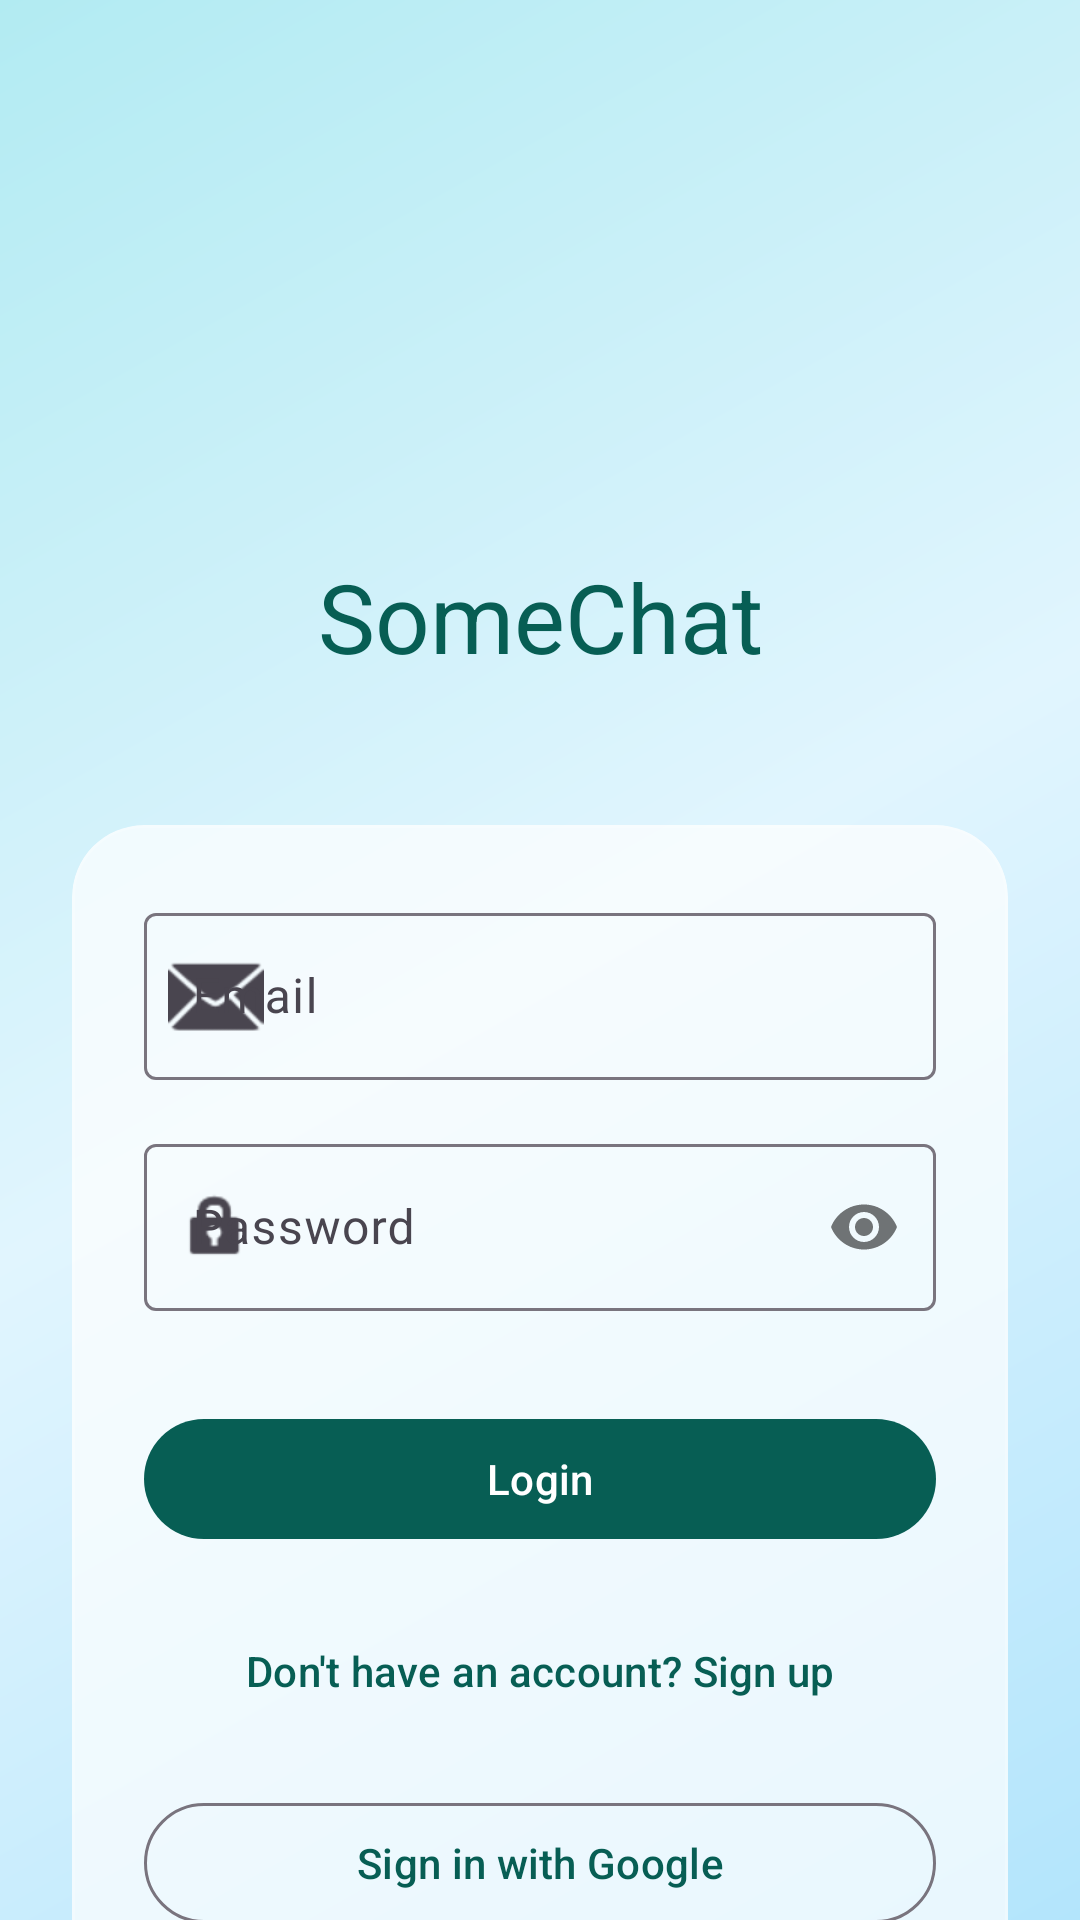

Here is an Android app screen rendered from its layout file. Give the layout XML and the strings, colors and styles it references.
<!-- AndroidManifest.xml: application theme Theme.SomeChat -->
<!-- res/layout/activity_login.xml -->
<?xml version="1.0" encoding="utf-8"?>
<FrameLayout xmlns:android="http://schemas.android.com/apk/res/android"
    xmlns:app="http://schemas.android.com/apk/res-auto"
    xmlns:tools="http://schemas.android.com/tools"
    android:layout_width="match_parent"
    android:layout_height="match_parent">

    <ImageView
        android:layout_width="match_parent"
        android:layout_height="match_parent"
        android:scaleType="centerCrop"
        android:src="@drawable/bg_glass_main"
        android:contentDescription="@null" />

    <androidx.core.widget.NestedScrollView
        android:layout_width="match_parent"
        android:layout_height="match_parent"
        android:fillViewport="true"
        android:fitsSystemWindows="true">

        <androidx.constraintlayout.widget.ConstraintLayout
            android:layout_width="match_parent"
            android:layout_height="wrap_content"
            android:padding="24dp">

            <ImageView
                android:id="@+id/logo"
                android:layout_width="80dp"
                android:layout_height="80dp"
                android:layout_marginTop="64dp"
                android:src="@mipmap/ic_launcher_round"
                app:layout_constraintEnd_toEndOf="parent"
                app:layout_constraintStart_toStartOf="parent"
                app:layout_constraintTop_toTopOf="parent"
                android:contentDescription="@string/app_name" />

            <TextView
                android:id="@+id/title"
                android:layout_width="wrap_content"
                android:layout_height="wrap_content"
                android:layout_marginTop="16dp"
                android:text="@string/app_name"
                android:textAppearance="@style/TextAppearance.Material3.HeadlineLarge"
                android:textColor="?attr/colorPrimary"
                app:layout_constraintEnd_toEndOf="parent"
                app:layout_constraintStart_toStartOf="parent"
                app:layout_constraintTop_toBottomOf="@id/logo" />

            <com.google.android.material.card.MaterialCardView
                android:layout_width="match_parent"
                android:layout_height="wrap_content"
                android:layout_marginTop="48dp"
                app:cardCornerRadius="24dp"
                app:cardElevation="0dp"
                app:strokeWidth="1dp"
                app:strokeColor="@color/glass_border"
                app:cardBackgroundColor="@color/glass_white"
                app:layout_constraintTop_toBottomOf="@id/title">

                <LinearLayout
                    android:layout_width="match_parent"
                    android:layout_height="wrap_content"
                    android:orientation="vertical"
                    android:padding="24dp">

                    <com.google.android.material.textfield.TextInputLayout
                        android:id="@+id/email_layout"
                        style="@style/Widget.Material3.TextInputLayout.OutlinedBox"
                        android:layout_width="match_parent"
                        android:layout_height="wrap_content"
                        android:hint="@string/prompt_email"
                        app:startIconDrawable="@android:drawable/ic_dialog_email">

                        <com.google.android.material.textfield.TextInputEditText
                            android:id="@+id/email"
                            android:layout_width="match_parent"
                            android:layout_height="wrap_content"
                            android:autofillHints="emailAddress"
                            android:inputType="textEmailAddress" />

                    </com.google.android.material.textfield.TextInputLayout>

                    <com.google.android.material.textfield.TextInputLayout
                        android:id="@+id/password_layout"
                        style="@style/Widget.Material3.TextInputLayout.OutlinedBox"
                        android:layout_width="match_parent"
                        android:layout_height="wrap_content"
                        android:layout_marginTop="16dp"
                        android:hint="@string/prompt_password"
                        app:passwordToggleEnabled="true"
                        app:startIconDrawable="@android:drawable/ic_lock_idle_lock">

                        <com.google.android.material.textfield.TextInputEditText
                            android:id="@+id/password"
                            android:layout_width="match_parent"
                            android:layout_height="wrap_content"
                            android:autofillHints="password"
                            android:inputType="textPassword" />

                    </com.google.android.material.textfield.TextInputLayout>

                    <com.google.android.material.button.MaterialButton
                        android:id="@+id/login"
                        style="@style/Widget.Material3.Button"
                        android:layout_width="match_parent"
                        android:layout_height="wrap_content"
                        android:layout_marginTop="32dp"
                        android:text="@string/action_login" />

                    <com.google.android.material.button.MaterialButton
                        android:id="@+id/register"
                        style="@style/Widget.Material3.Button.TextButton"
                        android:layout_width="match_parent"
                        android:layout_height="wrap_content"
                        android:layout_marginTop="16dp"
                        android:text="@string/prompt_register" />

                    <com.google.android.material.button.MaterialButton
                        android:id="@+id/google_sign_in"
                        style="@style/Widget.Material3.Button.OutlinedButton"
                        android:layout_width="match_parent"
                        android:layout_height="wrap_content"
                        android:layout_marginTop="16dp"
                        android:text="@string/action_google_sign_in" />

                </LinearLayout>

            </com.google.android.material.card.MaterialCardView>

        </androidx.constraintlayout.widget.ConstraintLayout>

    </androidx.core.widget.NestedScrollView>

</FrameLayout>
<!-- resources referenced by this layout -->
<resources>
  <color name="glass_border">#33FFFFFF</color>
  <color name="glass_white">#B3FFFFFF</color>
  <!-- drawable bg_glass_main (drawable) -->
  <?xml version="1.0" encoding="utf-8"?>
  <shape xmlns:android="http://schemas.android.com/apk/res/android">
      <gradient
          android:angle="135"
          android:startColor="#FFB3E5FC"
          android:centerColor="#FFE1F5FE"
          android:endColor="#FFB2EBF2"
          android:type="linear" />
  </shape>
  <!-- mipmap ic_launcher_round (mipmap-anydpi) -->
  <?xml version="1.0" encoding="utf-8"?>
  <adaptive-icon xmlns:android="http://schemas.android.com/apk/res/android">
      <background android:drawable="@drawable/ic_launcher_glass_bg" />
      <foreground>
          <inset
              android:drawable="@mipmap/ic_launcher_foreground_content"
              android:inset="30%" />
      </foreground>
      <monochrome>
          <inset
              android:drawable="@mipmap/ic_launcher_foreground_content"
              android:inset="30%" />
      </monochrome>
  </adaptive-icon>
  <string name="action_google_sign_in">Sign in with Google</string>
  <string name="action_login">Login</string>
  <string name="app_name">SomeChat</string>
  <string name="prompt_email">Email</string>
  <string name="prompt_password">Password</string>
  <string name="prompt_register">Don\'t have an account? Sign up</string>
  <style name="Theme.SomeChat" parent="Theme.Material3.DayNight.NoActionBar">
          
          <item name="android:statusBarColor">@android:color/transparent</item>
          <item name="android:windowLightStatusBar" tools:targetApi="m">true</item>
  
          
          <item name="colorPrimary">@color/whatsapp_green</item>
          <item name="colorOnPrimary">@color/white</item>
          <item name="colorPrimaryContainer">@color/whatsapp_green_dark</item>
          <item name="colorOnPrimaryContainer">@color/white</item>
          
          <item name="colorSecondary">@color/whatsapp_light_green</item>
          <item name="colorOnSecondary">@color/white</item>
          <item name="colorSecondaryContainer">@color/whatsapp_green_dark</item>
          <item name="colorOnSecondaryContainer">@color/white</item>
          
      </style>
  <!-- drawable ic_launcher_glass_bg (drawable) -->
  <?xml version="1.0" encoding="utf-8"?>
  <shape xmlns:android="http://schemas.android.com/apk/res/android">
      <gradient
          android:angle="135"
          android:startColor="#B3E5FC"
          android:centerColor="#E1F5FE"
          android:endColor="#B2EBF2"
          android:type="linear" />
  </shape>
  <color name="whatsapp_green">#075E54</color>
  <color name="white">#FFFFFFFF</color>
  <color name="whatsapp_green_dark">#128C7E</color>
  <color name="whatsapp_light_green">#25D366</color>
</resources>
